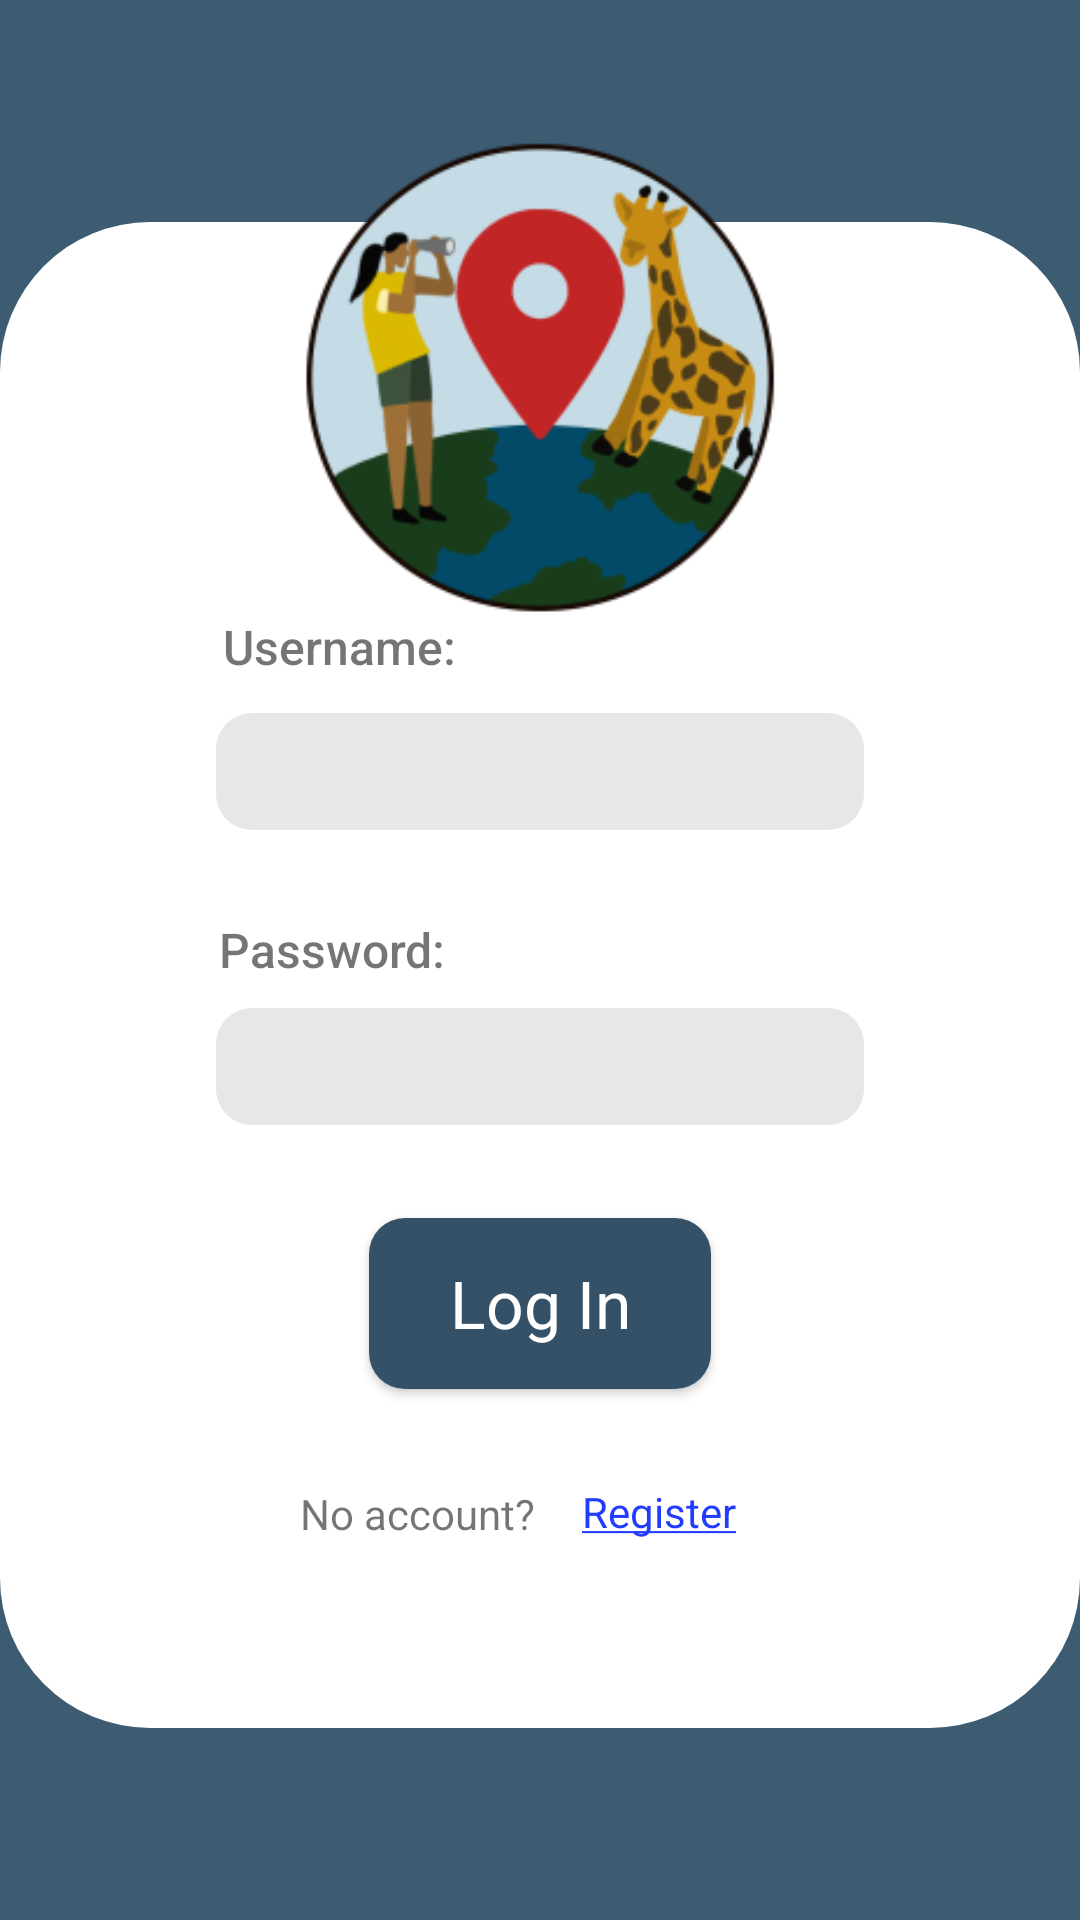

Write the Android layout XML for this screen, with the resource values it uses.
<!-- AndroidManifest.xml: application theme AppTheme -->
<!-- res/layout/login.xml -->
<?xml version="1.0" encoding="utf-8"?>
<androidx.constraintlayout.widget.ConstraintLayout xmlns:android="http://schemas.android.com/apk/res/android"
    xmlns:app="http://schemas.android.com/apk/res-auto"
    xmlns:tools="http://schemas.android.com/tools"
    android:layout_width="match_parent"
    android:layout_height="match_parent"
    android:background="@color/colorPrimary"
    tools:context=".login">

    <androidx.constraintlayout.widget.ConstraintLayout
        android:id="@+id/constraintLayout"
        android:layout_width="360dp"
        android:layout_height="502dp"
        android:background="@drawable/rounded_background"
        app:layout_constraintBottom_toBottomOf="parent"
        app:layout_constraintCircleRadius="500dp"
        app:layout_constraintEnd_toEndOf="parent"
        app:layout_constraintHorizontal_bias="0.5"
        app:layout_constraintStart_toStartOf="parent"
        app:layout_constraintTop_toTopOf="parent"
        app:layout_constraintVertical_bias="0.537">

        <Button
            android:id="@+id/login"
            android:layout_width="114dp"
            android:layout_height="57dp"
            android:background="@drawable/rounded_button"
            android:text="@string/login"
            android:textAppearance="@style/TextAppearance.AppCompat.Display1"
            android:textColor="@color/colorAccent"
            android:textSize="22sp"
            app:layout_constraintBottom_toBottomOf="parent"
            app:layout_constraintCircleRadius="200dp"
            app:layout_constraintEnd_toEndOf="parent"
            app:layout_constraintHorizontal_bias="0.5"
            app:layout_constraintStart_toStartOf="parent"
            app:layout_constraintTop_toTopOf="parent"
            app:layout_constraintVertical_bias="0.746" />

        <TextView
            android:id="@+id/username_label"
            android:layout_width="101dp"
            android:layout_height="24dp"
            android:layout_marginBottom="9dp"
            android:contentDescription="@string/username_label"
            android:fontFamily="sans-serif-medium"
            android:text="@string/username_label"
            android:textSize="16sp"
            app:layout_constraintBottom_toTopOf="@+id/username_login"
            app:layout_constraintEnd_toEndOf="parent"
            app:layout_constraintHorizontal_bias="0.287"
            app:layout_constraintStart_toStartOf="parent"
            app:layout_constraintTop_toTopOf="parent"
            app:layout_constraintVertical_bias="1.0" />

        <EditText
            android:id="@+id/username_login"
            android:layout_width="216dp"
            android:layout_height="39dp"
            android:background="@drawable/rounded_textbox"
            android:ems="10"
            android:inputType="textPersonName"
            app:layout_constraintBottom_toTopOf="@+id/login"
            app:layout_constraintEnd_toEndOf="parent"
            app:layout_constraintHorizontal_bias="0.5"
            app:layout_constraintStart_toStartOf="parent"
            app:layout_constraintTop_toTopOf="parent"
            app:layout_constraintVertical_bias="0.559" />

        <TextView
            android:id="@+id/password_label"
            android:layout_width="88dp"
            android:layout_height="21dp"
            android:layout_marginEnd="120dp"
            android:contentDescription="@string/password_label"
            android:fontFamily="sans-serif-medium"
            android:text="@string/password_label"
            android:textSize="16sp"
            app:layout_constraintBottom_toTopOf="@+id/password_login"
            app:layout_constraintEnd_toEndOf="parent"
            app:layout_constraintHorizontal_bias="0.48"
            app:layout_constraintStart_toStartOf="parent"
            app:layout_constraintTop_toBottomOf="@+id/username_login"
            app:layout_constraintVertical_bias="0.76" />

        <EditText
            android:id="@+id/password_login"
            android:layout_width="216dp"
            android:layout_height="39dp"
            android:autofillHints=""
            android:background="@drawable/rounded_textbox"
            android:ems="10"
            android:foregroundTint="#BBBBBB"
            android:inputType="textPassword"
            app:layout_constraintBottom_toTopOf="@+id/login"
            app:layout_constraintEnd_toEndOf="parent"
            app:layout_constraintHorizontal_bias="0.5"
            app:layout_constraintStart_toStartOf="parent"
            app:layout_constraintTop_toBottomOf="@+id/username_login"
            app:layout_constraintVertical_bias="0.655" />

        <TextView
            android:id="@+id/register_now_text"
            android:layout_width="wrap_content"
            android:layout_height="wrap_content"
            android:layout_marginStart="100dp"
            android:text="@string/no_acc_label"
            app:layout_constraintBottom_toBottomOf="parent"
            app:layout_constraintStart_toStartOf="parent"
            app:layout_constraintTop_toBottomOf="@+id/login"
            app:layout_constraintVertical_bias="0.34" />

        <Button
            android:id="@+id/register"
            android:layout_width="59dp"
            android:layout_height="20dp"
            android:background="@color/transparent"
            android:fontFamily="sans-serif"
            android:text="@string/register_label"
            android:textAppearance="@style/TextAppearance.AppCompat.Small"
            android:textColor="@color/button_text"
            app:layout_constraintBottom_toBottomOf="parent"
            app:layout_constraintEnd_toEndOf="parent"
            app:layout_constraintHorizontal_bias="0.099"
            app:layout_constraintStart_toEndOf="@+id/register_now_text"
            app:layout_constraintTop_toBottomOf="@+id/login"
            app:layout_constraintVertical_bias="0.333" />

    </androidx.constraintlayout.widget.ConstraintLayout>

    <ImageView
        android:id="@+id/icon"
        android:layout_width="252dp"
        android:layout_height="251dp"
        android:contentDescription="@string/icon_desc"
        android:src="@mipmap/ic_inapp_foreground"
        app:layout_constraintBottom_toBottomOf="parent"
        app:layout_constraintEnd_toEndOf="parent"
        app:layout_constraintHorizontal_bias="0.496"
        app:layout_constraintStart_toStartOf="parent"
        app:layout_constraintTop_toTopOf="parent"
        app:layout_constraintVertical_bias="0.0"
        tools:ignore="MissingConstraints" />

</androidx.constraintlayout.widget.ConstraintLayout>
<!-- resources referenced by this layout -->
<resources>
  <color name="button_text">#223CFF</color>
  <color name="colorAccent">#FFFFFF</color>
  <color name="colorPrimary">#3D5B71</color>
  <color name="transparent">#00FFFFFF</color>
  <!-- drawable rounded_background (drawable) -->
  <?xml version="1.0" encoding="utf-8"?>
  <shape xmlns:android="http://schemas.android.com/apk/res/android"
      android:shape="rectangle">
      <solid android:color="@color/colorAccent"/>
      <corners android:radius="50dp"/>
  
  </shape>
  <!-- drawable rounded_button (drawable) -->
  <?xml version="1.0" encoding="utf-8"?>
  <shape xmlns:android="http://schemas.android.com/apk/res/android"
      android:shape="rectangle">
      <solid android:color="@color/colorPrimaryDark"/>
      <corners android:radius="12dp"/>
  
  </shape>
  <!-- drawable rounded_textbox (drawable) -->
  <?xml version="1.0" encoding="utf-8"?>
  <shape xmlns:android="http://schemas.android.com/apk/res/android"
      android:shape="rectangle">
      <solid android:color="@color/text_box"/>
      <corners android:radius="12dp"/>
  </shape>
  <!-- mipmap ic_inapp_foreground: png bitmap (mipmap-hdpi, 8832 bytes) -->
  <string name="icon_desc">GPS Wildlife Icon</string>
  <string name="login">Log In</string>
  <string name="no_acc_label">No account? </string>
  <string name="password_label">Password:</string>
  <string name="register_label"><u>Register</u></string>
  <string name="username_label">Username:</string>
  <style name="AppTheme" parent="Theme.AppCompat.Light.DarkActionBar">
          
          <item name="colorPrimary">@color/colorPrimary</item>
          <item name="colorPrimaryDark">@color/colorPrimaryDark</item>
          <item name="colorAccent">@color/colorAccent</item>
      </style>
  <color name="colorPrimaryDark">#345167</color>
  <color name="text_box">#E7E7E7</color>
</resources>
